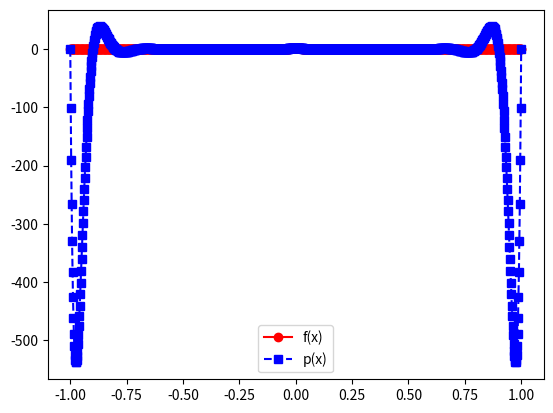
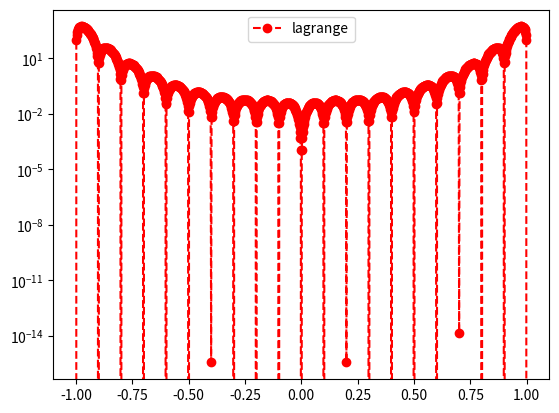

Source code (Python) for these figures, in order:
"""
 This script code compares the use of Lagrange and Newton Divided 
 Differences for interpolation. 
"""

############################################# 
"""
Copyright (C) 2025  Adrianna M. Gillman

    This program is free software: you can redistribute it and/or modify
    it under the terms of the GNU General Public License as published by
    the Free Software Foundation, either version 3 of the License, or
    (at your option) any later version.

    This program is distributed in the hope that it will be useful,
    but WITHOUT ANY WARRANTY; without even the implied warranty of
    MERCHANTABILITY or FITNESS FOR A PARTICULAR PURPOSE.  See the
    GNU General Public License for more details.

    You should have received a copy of the GNU General Public License
    along with this program.  If not, see <https://www.gnu.org/licenses/>.
"""
############################################# 



import numpy as np
import numpy.linalg as la
import matplotlib.pyplot as plt

def driver():


#    f = lambda x: np.exp(x)
    f = lambda x: 1/(1+(10*x)**2)


    N = 20
    ''' interval'''
    a = -1
    b = 1
   
   
    ''' create equispaced interpolation nodes'''
    xint = np.linspace(a,b,N+1)
    
    ''' create interpolation data'''
    yint = f(xint)
    
    ''' create points for evaluating the Lagrange interpolating polynomial'''
    Neval = 1000
    xeval = np.linspace(a,b,Neval+1)
    yeval_l= np.zeros(Neval+1) # lagrange
  
    '''Initialize and populate the first columns of the 
     divided difference matrix. We will pass the x vector'''
    y = np.zeros( (N+1, N+1) )
     
    
    ''' evaluate lagrange poly '''
    for kk in range(Neval+1):
       yeval_l[kk] = eval_lagrange_bary(xeval[kk],xint,yint)

    ''' create vector with exact values'''
    fex = f(xeval)
       

    plt.figure()    
    plt.plot(xeval,fex,'ro-',label = "f(x)")
    plt.plot(xeval,yeval_l,'bs--', label = "p(x)") 
    plt.legend()

    plt.figure() 
    err_l = abs(yeval_l-fex)
    plt.semilogy(xeval,err_l,'ro--',label='lagrange')
    plt.legend()
    plt.show()

def eval_lagrange_bary(xeval,xint,yint):
    for i in range(len(xint)):
        if xeval - xint[i] == 0:
            return yint[i]

    
    w = np.ones(len(xint))
    for j in range(len(xint)):
        for i in range(len(xint)):
            if i != j:
                w[j] /= (xint[j] - xint[i])

    return np.sum((w/(xeval-xint))*yint)/np.sum((w/(xeval-xint)))

def evalW(xint,j):
    prod = 1
    for i in range(len(xint)):
        if(i != j):
            prod *= (xint[j]-xint[i])
    return 1/prod
  
def evalPhi(x,xint):
    prod = 1
    for i in range(len(xint)):
        prod *= (x-xint[i]) 
    return prod



       

driver()        
